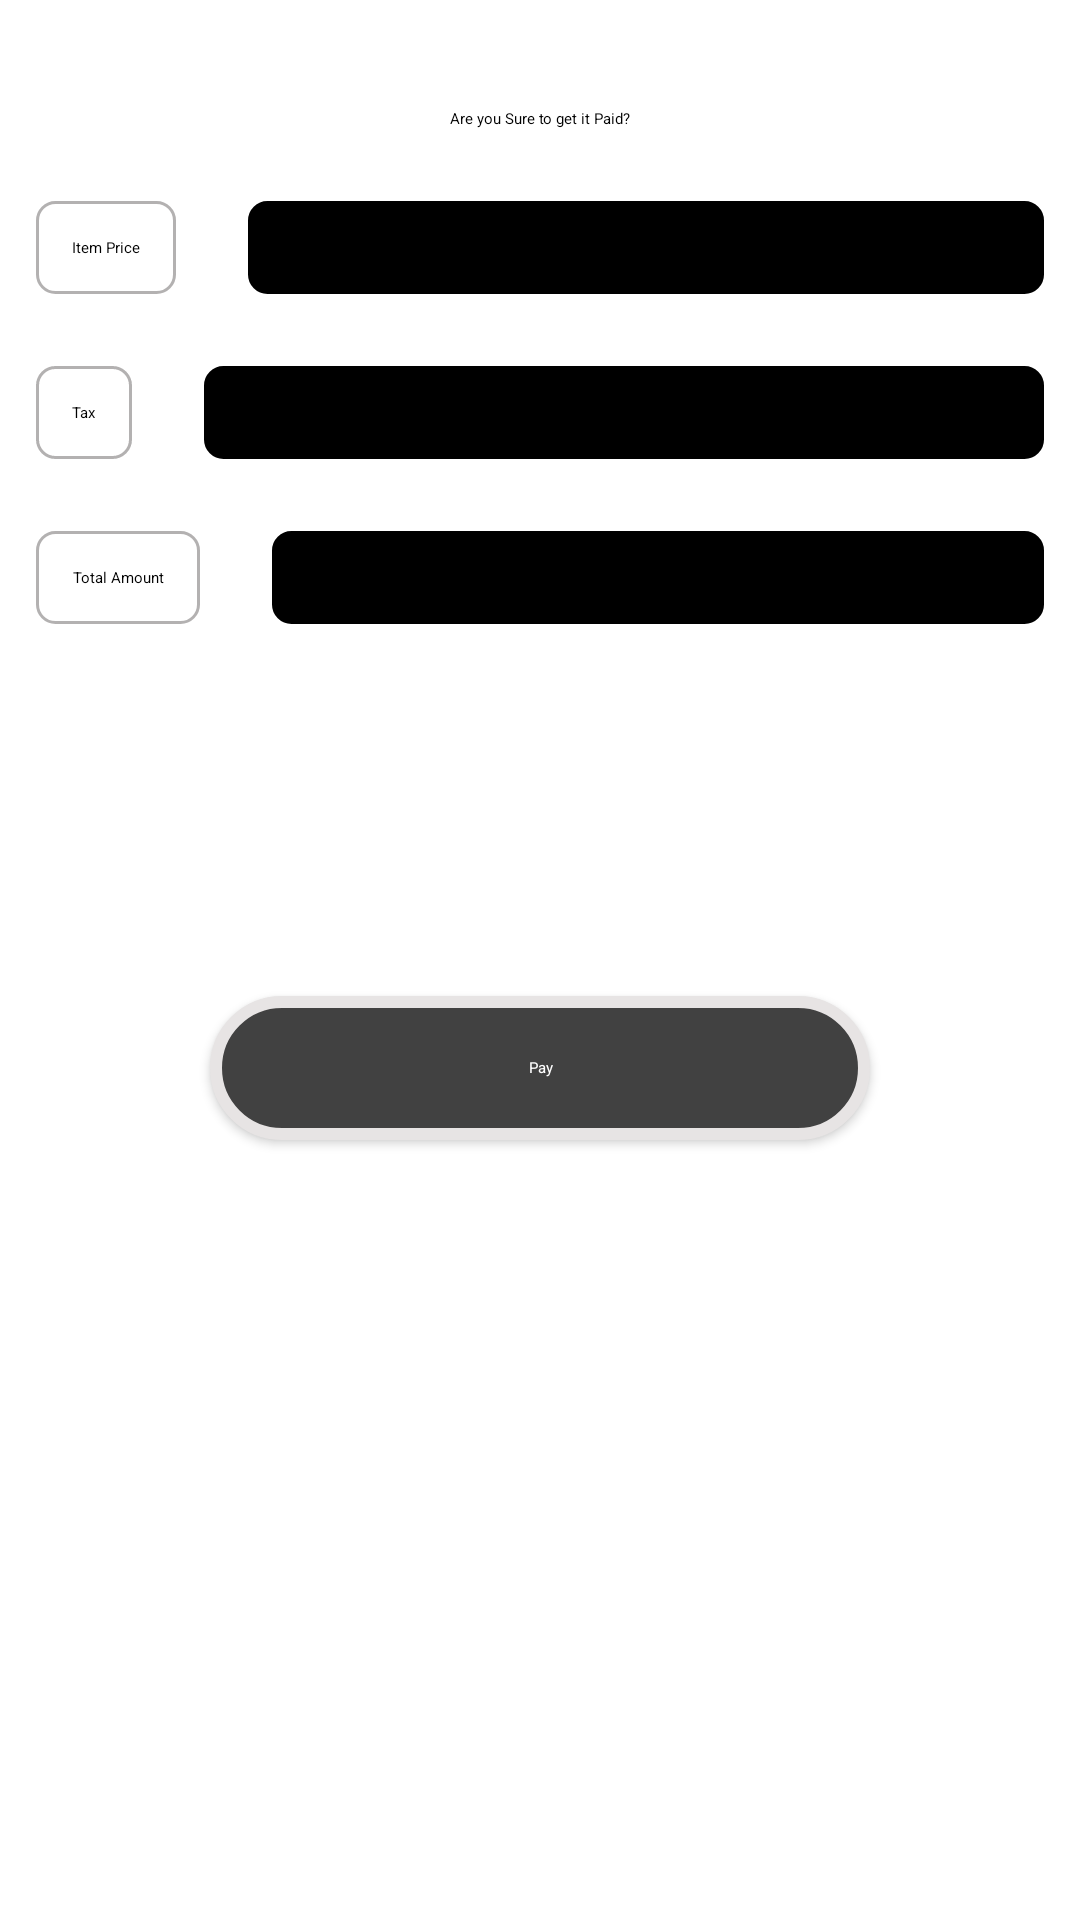

Android layout source for this screen:
<!-- AndroidManifest.xml: application theme AppTheme -->
<!-- res/layout/confirm_payment_dialog.xml -->
<?xml version="1.0" encoding="utf-8"?>
<android.support.v7.widget.CardView xmlns:android="http://schemas.android.com/apk/res/android"
    android:layout_width="match_parent"
    android:layout_height="wrap_content"
    xmlns:app="http://schemas.android.com/apk/res-auto"
    app:cardBackgroundColor="@color/white_color"
    app:cardMaxElevation="@dimen/greater_elevation"
    app:cardElevation="@dimen/greater_elevation"
    app:cardCornerRadius="0dp"
    >
    <RelativeLayout
        android:layout_width="match_parent"
        android:layout_height="400dp"
        >
    <RelativeLayout
        android:layout_width="match_parent"
        android:layout_height="wrap_content"
        android:layout_marginVertical="@dimen/small_margin"
        >

        <TextView
            android:id="@+id/areYouSure"
            android:layout_width="match_parent"
            android:layout_height="wrap_content"
            android:text="@string/are_you_sure_to_get_it_paid"
            android:textAppearance="@style/DarkTextAppearanceSmall"
            android:layout_marginTop="@dimen/small_margin"
            android:padding="@dimen/small_margin"
            android:layout_centerHorizontal="true"
            android:gravity="center_horizontal"
            />

        <TextView
            android:id="@+id/itemPriceTag"
            android:layout_width="wrap_content"
            android:layout_below="@id/areYouSure"
            android:layout_height="wrap_content"
            android:text="@string/item_price"
            android:background="@drawable/text_view_background"
            android:textAppearance="@style/DarkTextAppearanceSmall"
            android:layout_margin="@dimen/small_margin"
            android:padding="@dimen/small_margin"
            />

        <TextView
            android:id="@+id/itemPrice"
            android:layout_width="match_parent"
            android:layout_height="wrap_content"
            android:layout_toRightOf="@id/itemPriceTag"
            android:text="@string/item_price"
            android:background="@drawable/text_view_background_dark"
            android:textAppearance="@style/LightTextAppearanceSmall"
            android:layout_margin="@dimen/small_margin"
            android:padding="@dimen/small_margin"
            android:layout_below="@id/areYouSure"
            />

        <TextView
            android:id="@+id/taxTag"
            android:layout_width="wrap_content"
            android:layout_height="wrap_content"
            android:text="@string/tax"
            android:background="@drawable/text_view_background"
            android:textAppearance="@style/DarkTextAppearanceSmall"
            android:layout_below="@id/itemPriceTag"
            android:layout_margin="@dimen/small_margin"
            android:padding="@dimen/small_margin"
            />

        <TextView
            android:id="@+id/tax"
            android:layout_width="match_parent"
            android:layout_height="wrap_content"
            android:layout_toRightOf="@id/taxTag"
            android:text="@string/tax"
            android:textAlignment="center"
            android:background="@drawable/text_view_background_dark"
            android:textAppearance="@style/LightTextAppearanceSmall"
            android:layout_margin="@dimen/small_margin"
            android:layout_below="@id/itemPriceTag"
            android:padding="@dimen/small_margin"
            />

        <TextView
            android:id="@+id/totalTag"
            android:layout_width="wrap_content"
            android:layout_height="wrap_content"
            android:text="@string/total"
            android:background="@drawable/text_view_background"
            android:textAppearance="@style/DarkTextAppearanceSmall"
            android:layout_below="@id/taxTag"
            android:layout_margin="@dimen/small_margin"
            android:padding="@dimen/small_margin"
            android:textAlignment="center"
            />

        <TextView
            android:id="@+id/total"
            android:layout_width="match_parent"
            android:layout_height="wrap_content"
            android:layout_toRightOf="@id/totalTag"
            android:text="@string/total"
            android:background="@drawable/text_view_background_dark"
            android:textAppearance="@style/LightTextAppearanceSmall"
            android:layout_margin="@dimen/small_margin"
            android:padding="@dimen/small_margin"
            android:textAlignment="center"
            android:layout_below="@id/taxTag"
            />
    </RelativeLayout>

        <Button
            android:id="@+id/payingButton"
            android:layout_width="match_parent"
            android:layout_height="wrap_content"
            android:textAppearance="@style/LightTextAppearanceSmall"
            android:textColor="@color/white_color"
            android:layout_marginHorizontal="@dimen/very_large_margin"
            android:background="@drawable/payment_button_bg"
            android:layout_alignParentBottom="true"
            android:layout_marginBottom="@dimen/normal_margin"
            android:text="@string/pay"
            android:visibility="visible"
            />

    </RelativeLayout>

</android.support.v7.widget.CardView>
<!-- resources referenced by this layout -->
<resources>
  <color name="white_color">#FFFFFF</color>
  <dimen name="greater_elevation">10dp</dimen>
  <dimen name="normal_margin">20dp</dimen>
  <dimen name="small_margin">12dp</dimen>
  <dimen name="very_large_margin">70dp</dimen>
  <!-- drawable payment_button_bg (drawable) -->
  <?xml version="1.0" encoding="utf-8"?>
  <shape
      android:shape="rectangle"
      xmlns:android="http://schemas.android.com/apk/res/android">
  
      <gradient
              android:startColor="@color/darkGrey"
              android:endColor="@color/darkGrey"
              android:angle="90"
          />
      <corners
          android:radius="@dimen/very_large_margin"
          />
  
      <stroke
          android:color="@color/lightestGrey"
          android:width="4dp"
          />
  </shape>
  <!-- drawable text_view_background (drawable) -->
  <?xml version="1.0" encoding="utf-8"?>
  <shape xmlns:android="http://schemas.android.com/apk/res/android">
  
      <stroke
          android:width="1dp"
          android:color="@color/lightGrey"
          />
      <corners
          android:radius="6dp"
          />
      <solid
          android:color="@android:color/white"
          />
  </shape>
  <!-- drawable text_view_background_dark (drawable) -->
  <?xml version="1.0" encoding="utf-8"?>
  <shape xmlns:android="http://schemas.android.com/apk/res/android">
  
      <stroke
          android:width="1dp"
          android:color="@color/black"
          />
      <corners
          android:radius="6dp"
          />
      <solid
          android:color="@android:color/black"
          />
  </shape>
  <string name="are_you_sure_to_get_it_paid">Are you Sure to get it Paid?</string>
  <string name="item_price">Item Price</string>
  <string name="pay">Pay</string>
  <string name="tax">Tax</string>
  <string name="total">Total Amount</string>
  <style name="DarkTextAppearanceSmall">
          <item name="android:fontFamily">@font/titilliumwebextralight</item>
          <item name="android:textStyle">normal</item>
          <item name="android:textColor">@color/black</item>
          <item name="android:textSize">@dimen/normal_text_size</item>
          <item name="android:textAlignment">center</item>
  
      </style>
  <style name="LightTextAppearanceSmall">
          <item name="android:fontFamily">@font/titilliumwebregular</item>
          <item name="android:textStyle">bold</item>
          <item name="android:textColorHint">@color/white_color</item>
          <item name="android:textColor">@color/white_color</item>
          <item name="android:textSize">@dimen/normal_text_size</item>
          <item name="android:textAlignment">center</item>
  
      </style>
  <style name="AppTheme" parent="Base.Theme.AppCompat.Light.DarkActionBar">
          
          <item name="colorPrimary">@color/colorPrimary</item>
          <item name="colorPrimaryDark">@color/white_color</item>
          <item name="colorAccent">@color/colorAccent</item>
      </style>
  <color name="darkGrey">#414141</color>
  <color name="lightestGrey">#e7e4e4</color>
  <color name="lightGrey">#b3b1b1</color>
  <color name="black">#000000</color>
  <dimen name="normal_text_size">18sp</dimen>
  <color name="colorPrimary">#edeb23</color>
  <color name="colorAccent">#0ef1c3</color>
</resources>
